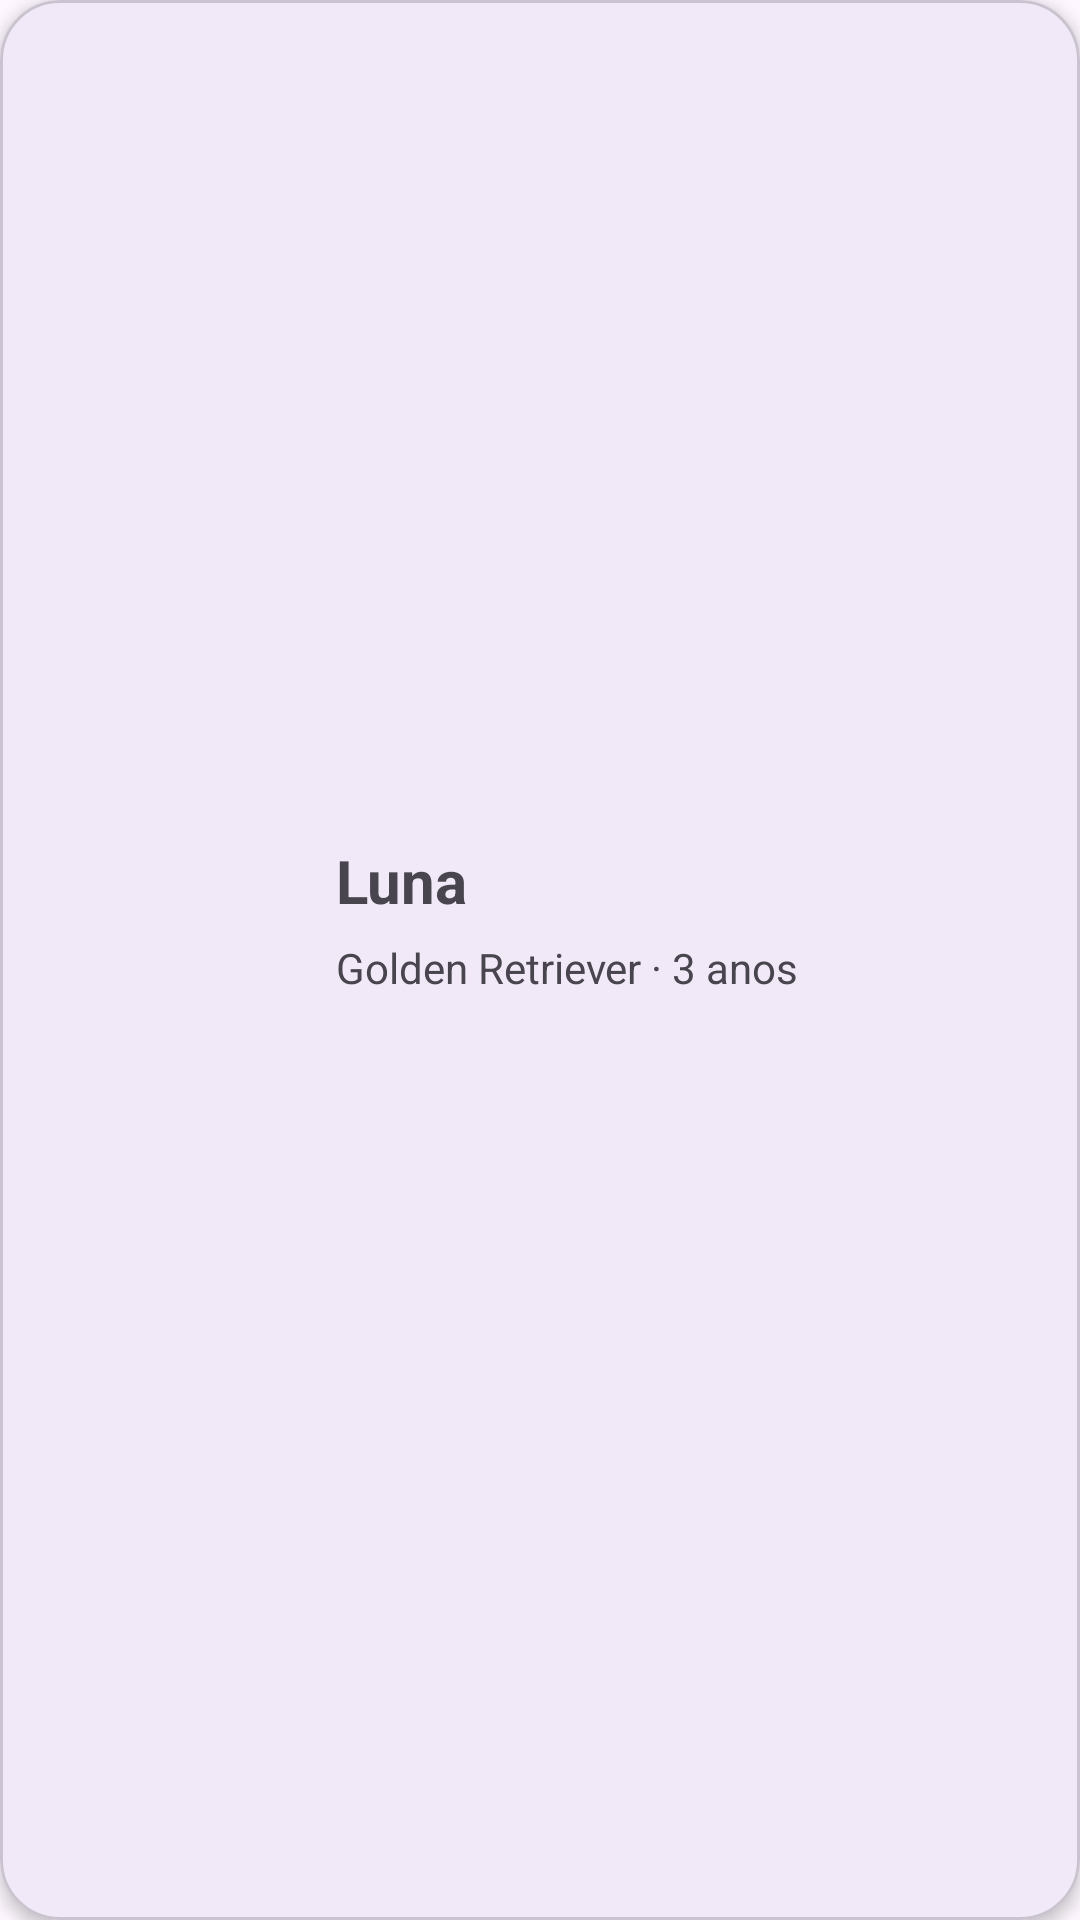

Reconstruct the res/layout file that produces this screen, plus the resources it refers to.
<!-- AndroidManifest.xml: application theme Theme.PetCare -->
<!-- res/layout/celda_mascota_home.xml -->
<?xml version="1.0" encoding="utf-8"?>
<com.google.android.material.card.MaterialCardView
    xmlns:android="http://schemas.android.com/apk/res/android"
    xmlns:app="http://schemas.android.com/apk/res-auto"

    android:layout_width="match_parent"
    android:layout_height="120dp"

    app:cardCornerRadius="20dp"
    app:cardElevation="3dp">

    <androidx.constraintlayout.widget.ConstraintLayout
        android:layout_width="match_parent"
        android:layout_height="match_parent"
        android:padding="16dp">

        <ImageView
            android:id="@+id/imgMascota"
            android:layout_width="80dp"
            android:layout_height="80dp"
            android:src="@drawable/ic_launcher_foreground"

            app:layout_constraintTop_toTopOf="parent"
            app:layout_constraintBottom_toBottomOf="parent"
            app:layout_constraintStart_toStartOf="parent"/>

        <TextView
            android:id="@+id/txtNombreMascota"
            android:layout_width="0dp"
            android:layout_height="wrap_content"
            android:layout_marginStart="16dp"
            android:text="Luna"
            android:textSize="20sp"
            android:textStyle="bold"

            app:layout_constraintTop_toTopOf="@id/imgMascota"
            app:layout_constraintStart_toEndOf="@id/imgMascota"
            app:layout_constraintEnd_toEndOf="parent"/>

        <TextView
            android:id="@+id/txtDatosMascota"
            android:layout_width="0dp"
            android:layout_height="wrap_content"
            android:layout_marginTop="6dp"
            android:layout_marginStart="16dp"
            android:text="Golden Retriever · 3 anos"

            app:layout_constraintTop_toBottomOf="@id/txtNombreMascota"
            app:layout_constraintStart_toEndOf="@id/imgMascota"
            app:layout_constraintEnd_toEndOf="parent"/>

    </androidx.constraintlayout.widget.ConstraintLayout>

</com.google.android.material.card.MaterialCardView>
<!-- resources referenced by this layout -->
<resources>
  <!-- drawable ic_launcher_foreground: webp bitmap (mipmap-hdpi, 4804 bytes) -->
  <style name="Theme.PetCare" parent="Base.Theme.PetCare" />
  <style name="Base.Theme.PetCare" parent="Theme.Material3.DayNight.NoActionBar">
          
          
      </style>
</resources>
